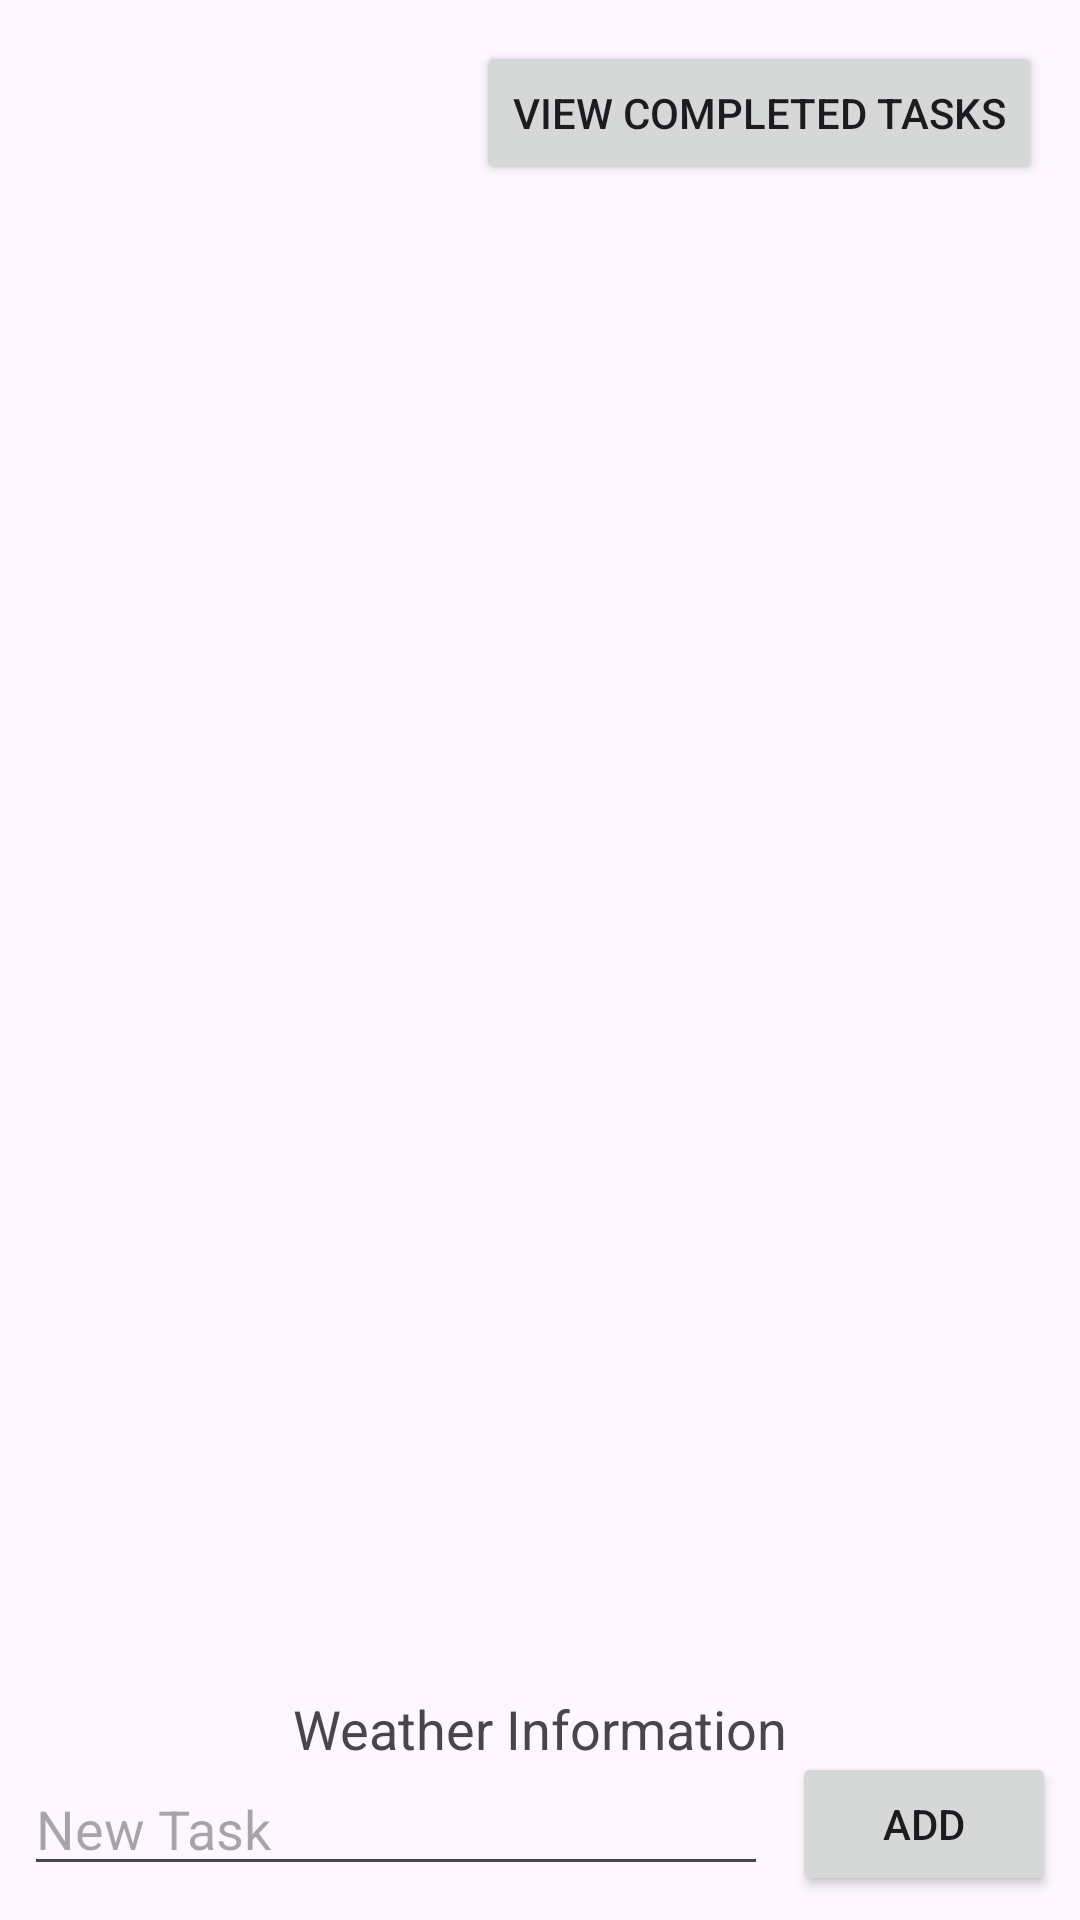

Reconstruct the res/layout file that produces this screen, plus the resources it refers to.
<!-- AndroidManifest.xml: application theme Theme.SDCT -->
<!-- res/layout/activity_task_management.xml -->
<?xml version="1.0" encoding="utf-8"?>
<androidx.constraintlayout.widget.ConstraintLayout xmlns:android="http://schemas.android.com/apk/res/android"
    xmlns:app="http://schemas.android.com/apk/res-auto"
    xmlns:tools="http://schemas.android.com/tools"
    android:layout_width="match_parent"
    android:layout_height="match_parent"
    tools:context=".TaskManagementActivity">

    <androidx.recyclerview.widget.RecyclerView
        android:id="@+id/recyclerViewTasks"
        android:layout_width="0dp"
        android:layout_height="0dp"
        android:layout_marginTop="64dp"
        android:padding="8dp"
        app:layout_constraintBottom_toTopOf="@id/taskInputLayout"
        app:layout_constraintEnd_toEndOf="parent"
        app:layout_constraintStart_toStartOf="parent"
        app:layout_constraintTop_toTopOf="parent" />

    <androidx.constraintlayout.widget.ConstraintLayout
        android:id="@+id/taskInputLayout"
        android:layout_width="0dp"
        android:layout_height="wrap_content"
        app:layout_constraintBottom_toBottomOf="parent"
        app:layout_constraintStart_toStartOf="parent"
        app:layout_constraintEnd_toEndOf="parent"
        android:padding="8dp">

        <EditText
            android:id="@+id/editTextTask"
            android:layout_width="0dp"
            android:layout_height="wrap_content"
            android:layout_marginEnd="8dp"
            android:hint="New Task"
            android:inputType="text"
            app:layout_constraintTop_toTopOf="parent"
            app:layout_constraintBottom_toBottomOf="parent"
            app:layout_constraintStart_toStartOf="parent"
            app:layout_constraintEnd_toStartOf="@id/buttonAddTask" />

        <Button
            android:id="@+id/buttonAddTask"
            android:layout_width="wrap_content"
            android:layout_height="wrap_content"
            android:text="Add"
            app:layout_constraintTop_toTopOf="parent"
            app:layout_constraintBottom_toBottomOf="parent"
            app:layout_constraintEnd_toEndOf="parent" />
    </androidx.constraintlayout.widget.ConstraintLayout>

    <TextView
        android:id="@+id/weatherInfo"
        android:layout_width="wrap_content"
        android:layout_height="wrap_content"
        android:text="Weather Information"
        android:textSize="18sp"
        android:layout_marginTop="16dp"
        app:layout_constraintTop_toBottomOf="@id/recyclerViewTasks"
        app:layout_constraintStart_toStartOf="parent"
        app:layout_constraintEnd_toEndOf="parent"
        app:layout_constraintBottom_toTopOf="@id/taskInputLayout"
        android:padding="8dp" />

    <Button
        android:id="@+id/buttonToggleTasks"
        android:layout_width="wrap_content"
        android:layout_height="wrap_content"
        android:text="View Completed Tasks"
        app:layout_constraintBottom_toBottomOf="parent"
        app:layout_constraintEnd_toEndOf="parent"
        app:layout_constraintHorizontal_bias="0.926"
        app:layout_constraintStart_toStartOf="parent"
        app:layout_constraintTop_toTopOf="parent"
        app:layout_constraintVertical_bias="0.023" />
</androidx.constraintlayout.widget.ConstraintLayout>
<!-- resources referenced by this layout -->
<resources>
  <style name="Theme.SDCT" parent="Base.Theme.SDCT" />
  <style name="Base.Theme.SDCT" parent="Theme.Material3.DayNight.NoActionBar">
          
          
      </style>
</resources>
